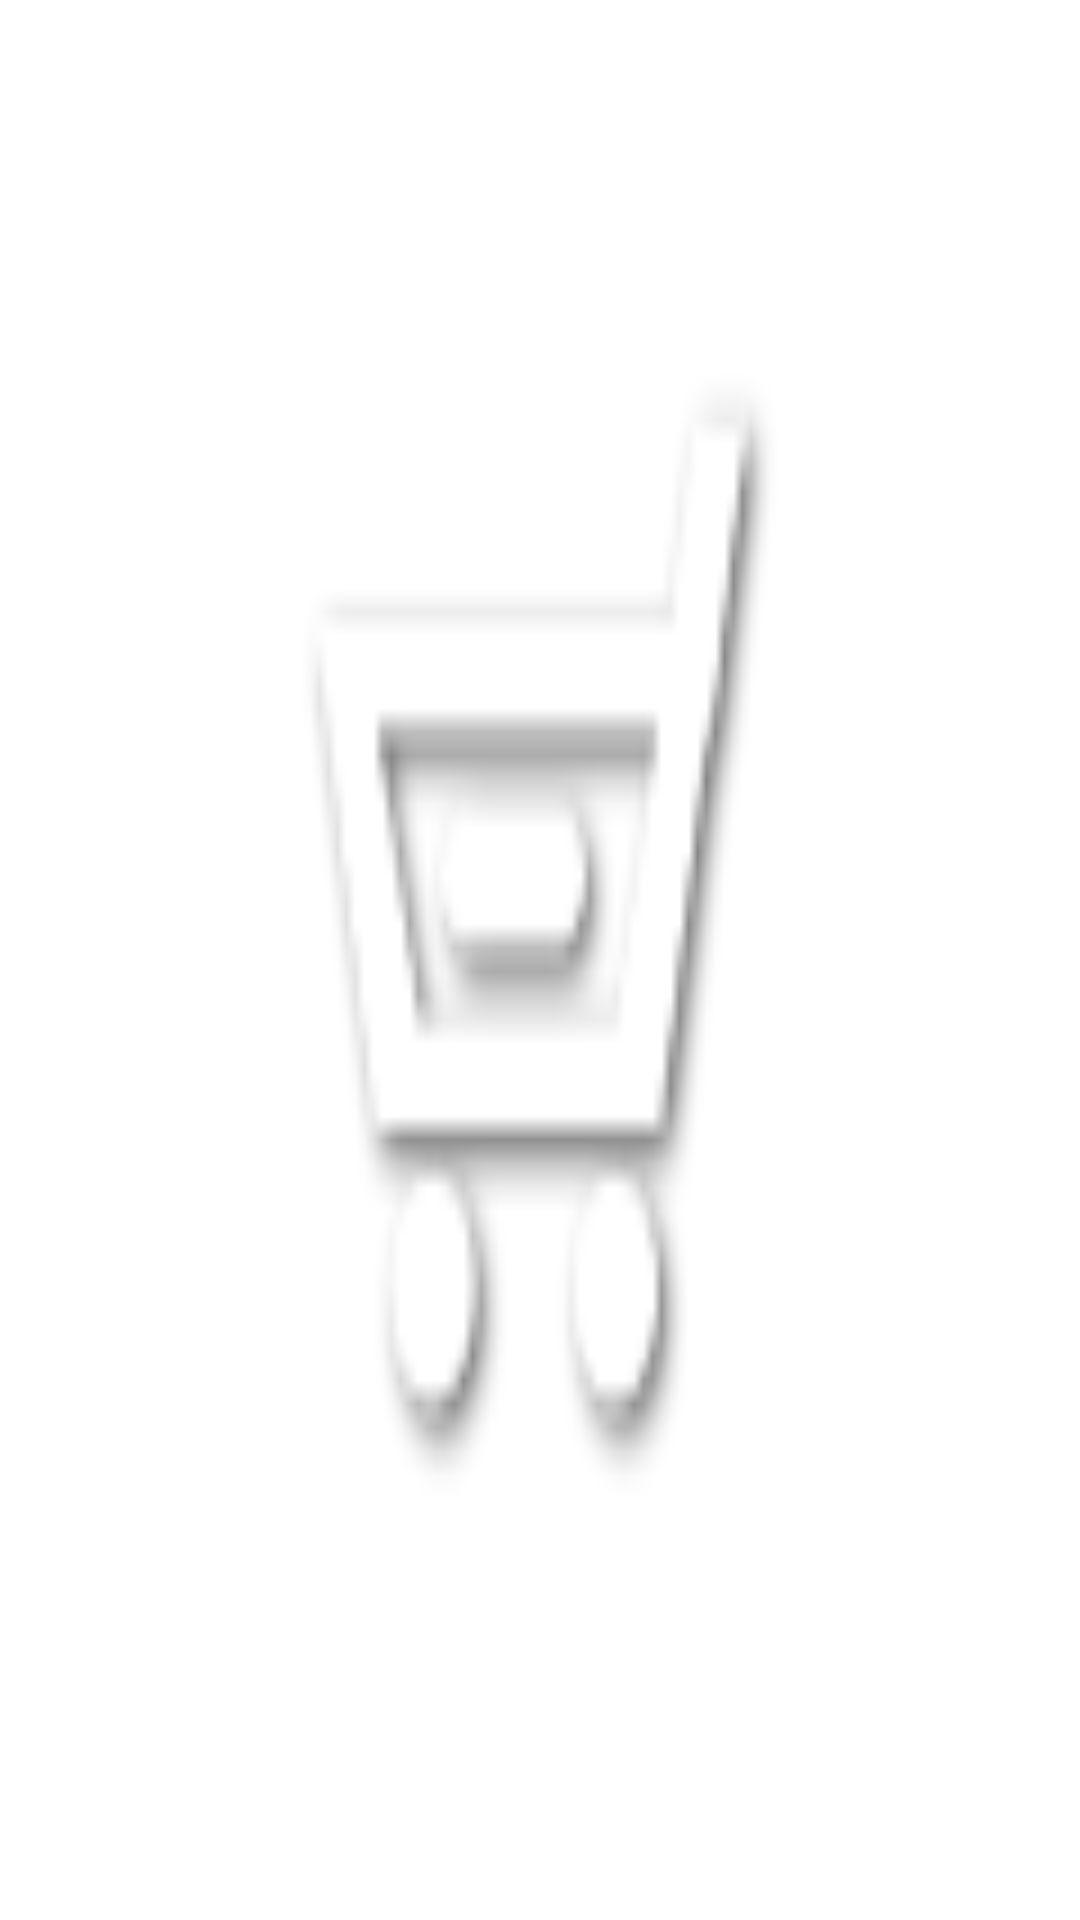

Reconstruct the res/layout file that produces this screen, plus the resources it refers to.
<!-- AndroidManifest.xml: application theme AppTheme -->
<!-- res/layout/thr.xml -->
<?xml version="1.0" encoding="utf-8"?>
<LinearLayout xmlns:android="http://schemas.android.com/apk/res/android"
    android:layout_width="match_parent"
    android:layout_height="match_parent"
    android:orientation="vertical" 
     android:background="@drawable/gouwu_xml" >

</LinearLayout>
<!-- resources referenced by this layout -->
<resources>
  <!-- drawable gouwu_xml (drawable-hdpi) -->
  <?xml version="1.0" encoding="utf-8"?>
  <selector xmlns:android="http://schemas.android.com/apk/res/android" >
       <item android:state_selected="true"  
          android:drawable="@drawable/gouwub"/>  
      <item android:state_selected="false"  
          android:drawable="@drawable/gouwu"/>  
  
  </selector>
  <style name="AppTheme" parent="AppBaseTheme">
          
      </style>
  <!-- drawable gouwub: png bitmap (drawable-hdpi, 2551 bytes) -->
  <!-- drawable gouwu: png bitmap (drawable-hdpi, 1618 bytes) -->
  <style name="AppBaseTheme" parent="android:Theme.Light">
          
      </style>
</resources>
